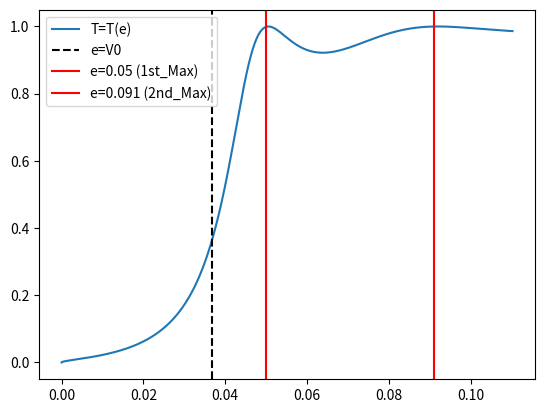

Here is the Python script that generated this plot:
from math import sin, cos, sqrt, exp, pi
import numpy as np
import cmath as cm
import numpy.lib.scimath as sc
import scipy.optimize as opt
import matplotlib.pyplot as plt

hbar = 1.
m_e = 1.
a_0 = 1.
Hartree = 1.
eV = Hartree / 27.211386
Ang = a_0 / 0.529177210

V0 = 1. * eV  # hartree
L = 10. * Ang  # bohr

E = np.linspace(0., 3 * eV, 1001, True)
k = sc.sqrt(2.*(E-V0)*m_e/(hbar**2))

t = 2 * m_e * V0 / (hbar ** 2)

def psi_n(t_n, r_n, k_, x_):
    return t_n*cm.exp(1j * k_ * x_) + r_n*cm.exp(-1j*k_*x_)

def psiPrime_n(t_n, r_n, k_, x_):
    return 1j*k_*(t_n*cm.exp(1j * k_ * x_) - r_n*cm.exp(-1j*k_*x_))

# def psi_n(t_n, r_n, k_, x_):
#     return t_n*np.exp(1j * k_ * x_) + r_n*np.exp(-1j*k_*x_)

# def psiPrime_n(t_n, r_n, k_, x_):
#     return 1j*k_*(t_n*np.exp(1j * k_ * x_) - r_n*np.exp(-1j*k_*x_))

# psi = lambda t, r, x: psi_n(t,r,k,x)
# psiPrime = lambda t, r, x: psiPrime_n(t,r,k,x)
# psi2 = lambda t, r, x: psi_n(t,r,kw,x)
# psi2Prime = lambda t, r, x: psiPrime_n(t,r,kw,x)

def genSolve(e):
    k = sc.sqrt(2.*(e)*m_e/(hbar**2))
    kw = sc.sqrt(2.*(e-V0)*m_e/(hbar**2))
    # print psiPrime(0,0,0)
    def F(x):
        return [psi_n(1.,x[0],k,-L/2.)-psi_n(x[1],x[2],kw,-L/2.),
                psiPrime_n(1.,x[0],k,-L/2.)-psiPrime_n(x[1],x[2],kw,-L/2.),
                psi_n(x[1],x[2],kw,L/2.)-psi_n(x[3],0,k,L/2.),
                psiPrime_n(x[1],x[2],kw,L/2.)-psiPrime_n(x[3],0,k,L/2.)]
    def func_as_reals(x):
        r1, c1, r2, c2, r3, c3, r4, c4 = x
        a1, a2, a3, a4 = F([complex(r1, c1), complex(r2, c2), complex(r3, c3), complex(r4, c4)])
        return [a1.real, a1.imag, a2.real, a2.imag, a3.real, a3.imag, a4.real, a4.imag]
    res = opt.fsolve(func_as_reals,[10.,-740.,-10.,25,58.213,-127.,150.,0.])
    # print func_as_reals(res)
    return res

# psi1 = lambda x: psi_n(1.,-0.5,sc.sqrt(2.*(1.2*eV-V0)*m_e/(hbar**2)),x)
# X = np.linspace(-2*L,-L/2,1000)
# Y = [psi1(x) for x in X]
# plt.plot(X,Y)
# plt.show()
e = 1.4*eV
k = sc.sqrt(2.*(e)*m_e/(hbar**2))
kw = sc.sqrt(2.*(e-V0)*m_e/(hbar**2))
def eT3(e):
    arr = genSolve(e)
    return sqrt(arr[6]**2+arr[7]**2)
Y = [eT3(e) for e in E]
plt.plot(E,Y, label='T=T(e)')
plt.axvline(1.*eV, label='e=V0', linestyle='--', color='black')
plt.axvline(0.05, label='e=0.05 (1st_Max)', linestyle='-', color='red')
plt.axvline(0.091, label='e=0.091 (2nd_Max)', linestyle='-', color='red')
plt.legend(loc='best')
plt.show()